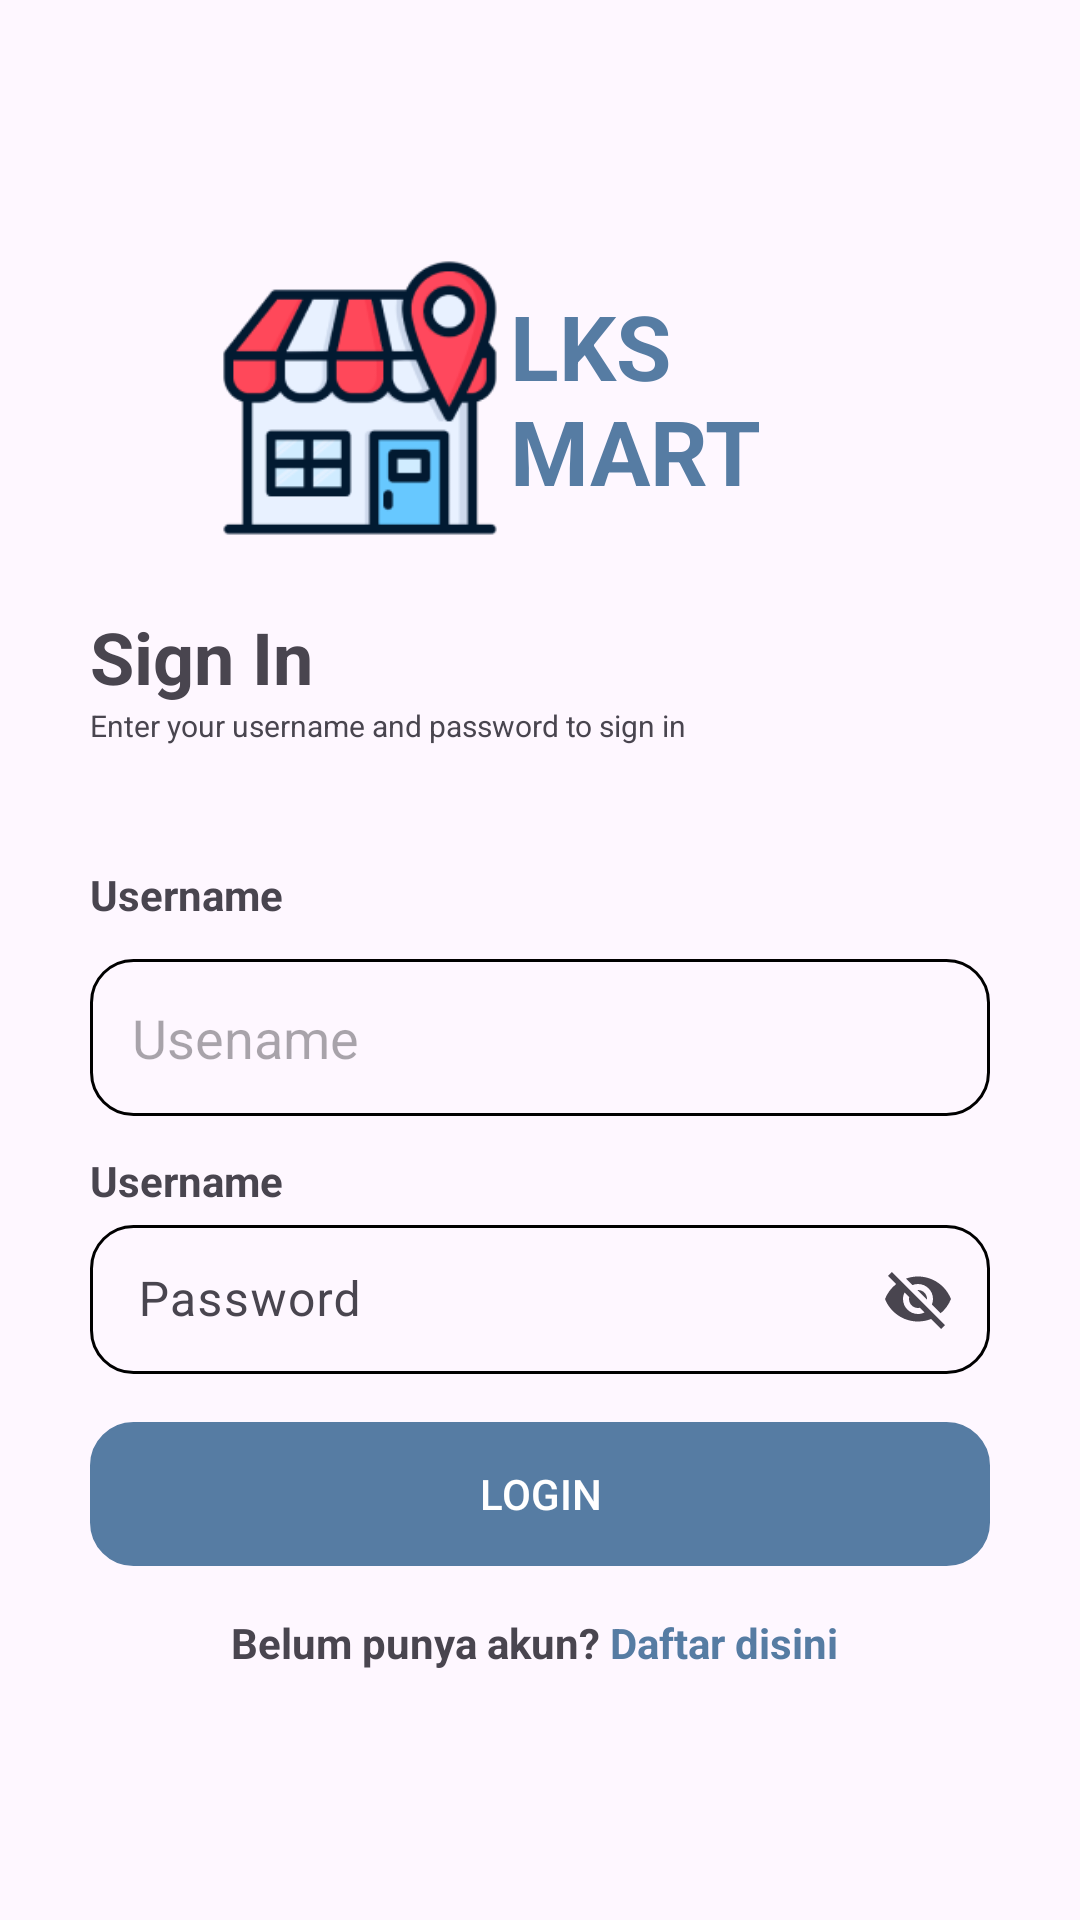

Here is an Android app screen rendered from its layout file. Give the layout XML and the strings, colors and styles it references.
<!-- AndroidManifest.xml: application theme Theme.Lksmart -->
<!-- res/layout/activity_main.xml -->
<?xml version="1.0" encoding="utf-8"?>
<RelativeLayout xmlns:android="http://schemas.android.com/apk/res/android"
    xmlns:app="http://schemas.android.com/apk/res-auto"
    xmlns:tools="http://schemas.android.com/tools"
    android:id="@+id/main"
    android:layout_width="match_parent"
    android:layout_height="match_parent"
    tools:context=".MainActivity">

    <ProgressBar
        android:layout_width="wrap_content"
        android:layout_height="wrap_content"
        android:layout_centerInParent="true"
        android:visibility="gone"
        android:id="@+id/loader_login"
        />


    <LinearLayout
        android:layout_width="match_parent"
        android:layout_height="match_parent"
        android:orientation="vertical"
        android:id="@+id/login_content"
        android:layout_marginHorizontal="30dp"
        android:gravity="center_vertical"
        >

        <LinearLayout
            android:layout_width="match_parent"
            android:layout_height="wrap_content"
            android:orientation="horizontal"
            android:gravity="center"
            >
            <ImageView
                android:layout_width="100dp"
                android:layout_height="100dp"
                android:src="@drawable/logo1"
                />

            <TextView
                android:layout_width="120dp"
                android:layout_height="wrap_content"
                android:text="LKS MART"
                android:textSize="30dp"
                android:textStyle="bold"
                android:textColor="@color/darkblue"
                />

        </LinearLayout>


        <TextView
            android:layout_width="match_parent"
            android:layout_height="wrap_content"
            android:text="Sign In"
            android:textSize="24dp"
            android:textStyle="bold"
            android:layout_marginTop="20dp"
            />

        <TextView
            android:layout_width="match_parent"
            android:layout_height="wrap_content"
            android:text="Enter your username and password to sign in"
            android:textSize="10dp"
            />


        <TextView
            android:layout_width="match_parent"
            android:layout_height="wrap_content"
            android:text="Username"
            android:textStyle="bold"
            android:layout_marginTop="40dp"
            />

        <EditText
            android:layout_width="match_parent"
            android:layout_height="wrap_content"
            android:hint="Usename"
            android:background="@drawable/rounded_corner"
            android:padding="14dp"
            android:layout_marginTop="12dp"
            android:id="@+id/username_input"
            />

        <TextView
            android:layout_width="match_parent"
            android:layout_height="wrap_content"
            android:text="Username"
            android:textStyle="bold"
            android:layout_marginTop="12dp"
            />

        <com.google.android.material.textfield.TextInputLayout
            android:layout_width="match_parent"
            android:layout_height="wrap_content"
            app:endIconMode="password_toggle"
            >
            <EditText
                android:layout_width="match_parent"
                android:layout_height="wrap_content"
                android:hint="Password"
                android:background="@drawable/rounded_corner"
                android:padding="14dp"
                android:layout_marginTop="12dp"
                android:id="@+id/password_input"

                />
        </com.google.android.material.textfield.TextInputLayout>

        <androidx.appcompat.widget.AppCompatButton
            android:layout_width="match_parent"
            android:layout_height="wrap_content"
            android:text="Login"
            android:background="@drawable/rounded_corner"
            android:backgroundTint="@color/darkblue"
            android:textColor="@color/white"
            android:layout_marginTop="16dp"
            android:id="@+id/login_button"
            />

        <LinearLayout
            android:layout_width="match_parent"
            android:layout_height="wrap_content"
            android:orientation="horizontal"
            android:gravity="center"
            android:layout_marginTop="16dp"
            >

            <TextView
                android:layout_width="wrap_content"
                android:layout_height="wrap_content"
                android:text="Belum punya akun? "
                android:textStyle="bold"
                />

            <TextView
                android:layout_width="wrap_content"
                android:layout_height="wrap_content"
                android:text="Daftar disini "
                android:textStyle="bold"
                android:textColor="@color/darkblue"
                android:id="@+id/daftar_text"
                />

        </LinearLayout>
    </LinearLayout>
</RelativeLayout>
<!-- resources referenced by this layout -->
<resources>
  <color name="darkblue">#567CA3</color>
  <color name="white">#FFFFFFFF</color>
  <!-- drawable logo1: png bitmap (drawable, 13429 bytes) -->
  <!-- drawable rounded_corner (drawable) -->
  <?xml version="1.0" encoding="utf-8"?>
  <shape xmlns:android="http://schemas.android.com/apk/res/android">
  
  
      <corners android:radius="14dp"/>
      <stroke android:width="1dp" android:color="@color/black"/>
  
  </shape>
  <style name="Theme.Lksmart" parent="Base.Theme.Lksmart" />
  <color name="black">#FF000000</color>
  <style name="Base.Theme.Lksmart" parent="Theme.Material3.DayNight.NoActionBar">
          
          
      </style>
</resources>
